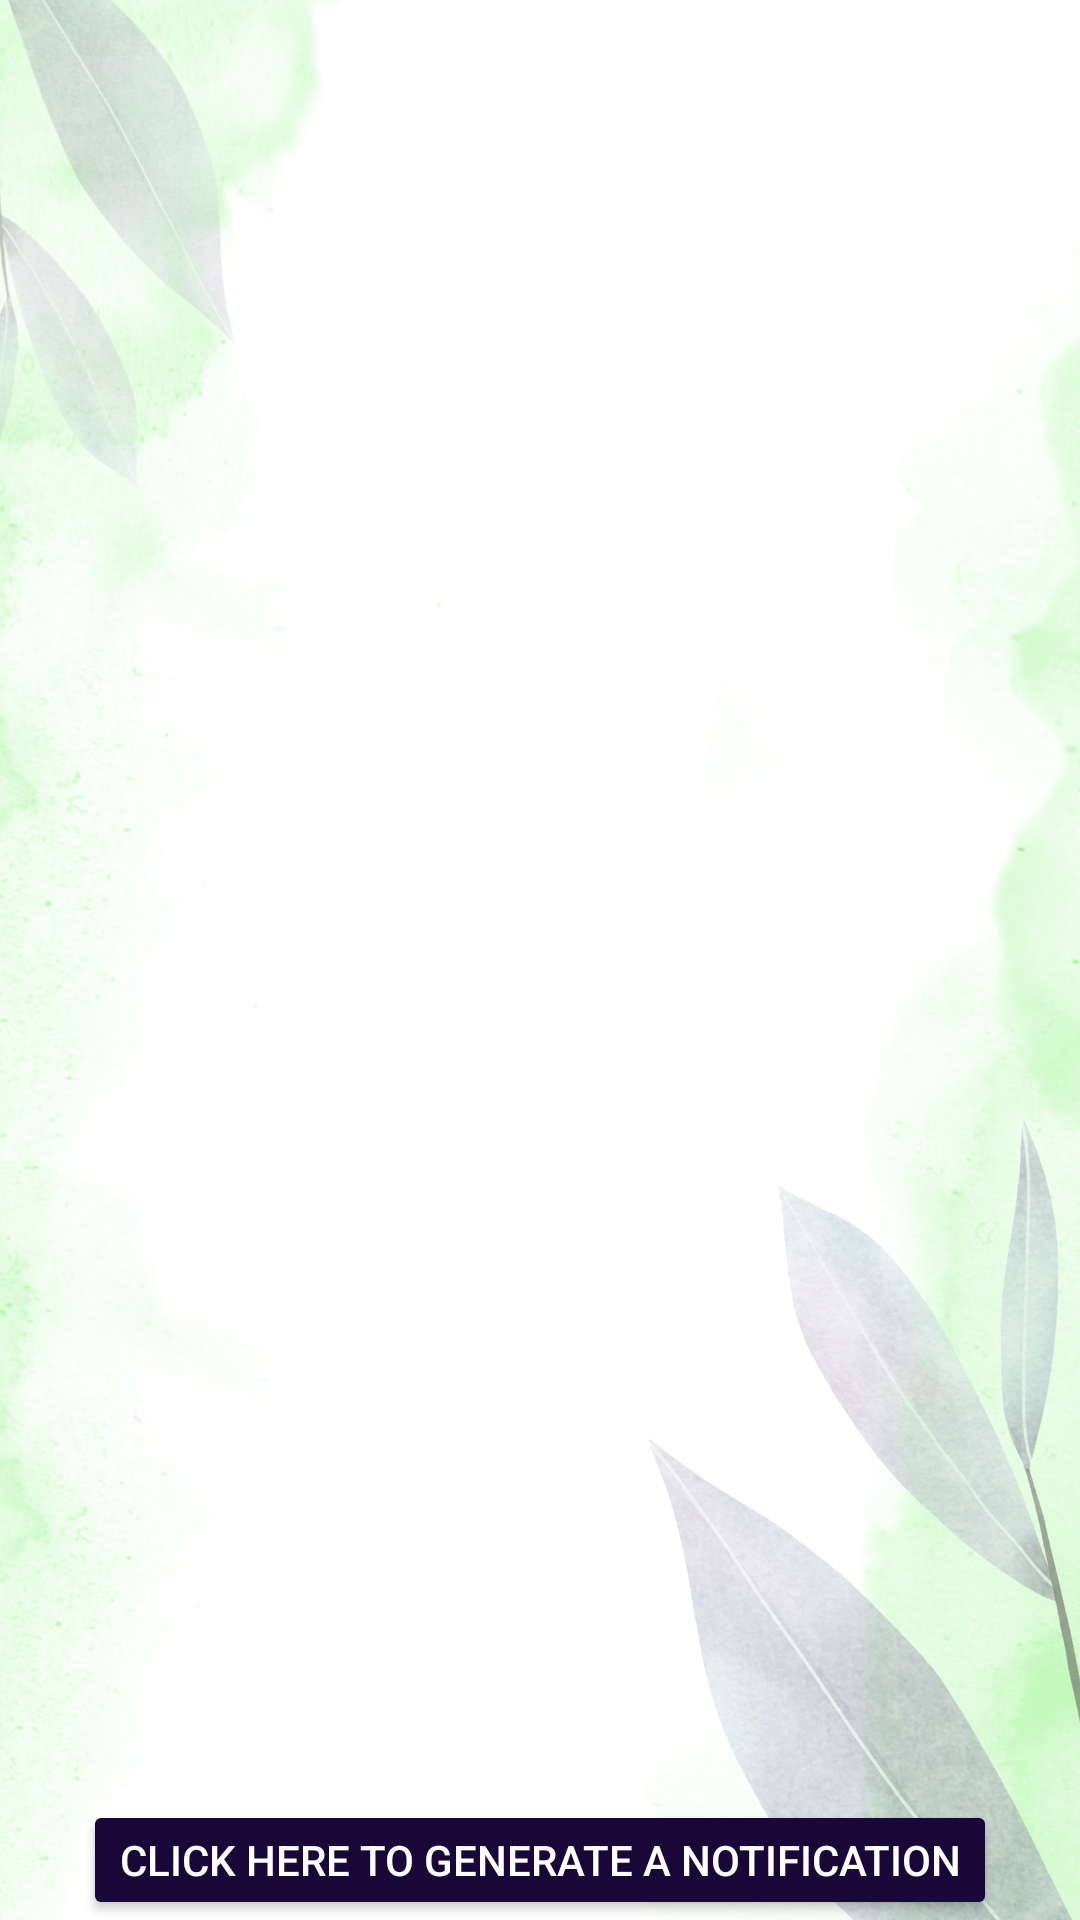

Android layout source for this screen:
<!-- AndroidManifest.xml: application theme Theme.Alertdialog -->
<!-- res/layout/activity_generate_notification.xml -->
<?xml version="1.0" encoding="utf-8"?>
<LinearLayout xmlns:android="http://schemas.android.com/apk/res/android"

    android:layout_width="match_parent"
    android:layout_height="match_parent"
    android:background="@drawable/background"
    android:orientation="vertical">

    <Button
        android:id="@+id/notificationButton"
        android:layout_width="wrap_content"
        android:layout_height="wrap_content"
        android:layout_marginTop="600dp"
        android:layout_gravity="center"
        android:backgroundTint="@color/purple"
        android:textColor="@color/white"
        android:text="CLICK HERE TO GENERATE A NOTIFICATION"/>

</LinearLayout>
<!-- resources referenced by this layout -->
<resources>
  <color name="purple">#190837</color>
  <color name="white">#FFFFFFFF</color>
  <!-- drawable background: png bitmap (drawable, 889835 bytes) -->
  <style name="Theme.Alertdialog" parent="Base.Theme.Nuncy" />
  <style name="Base.Theme.Nuncy" parent="Theme.Material3.DayNight.NoActionBar">
          
          
      </style>
</resources>
